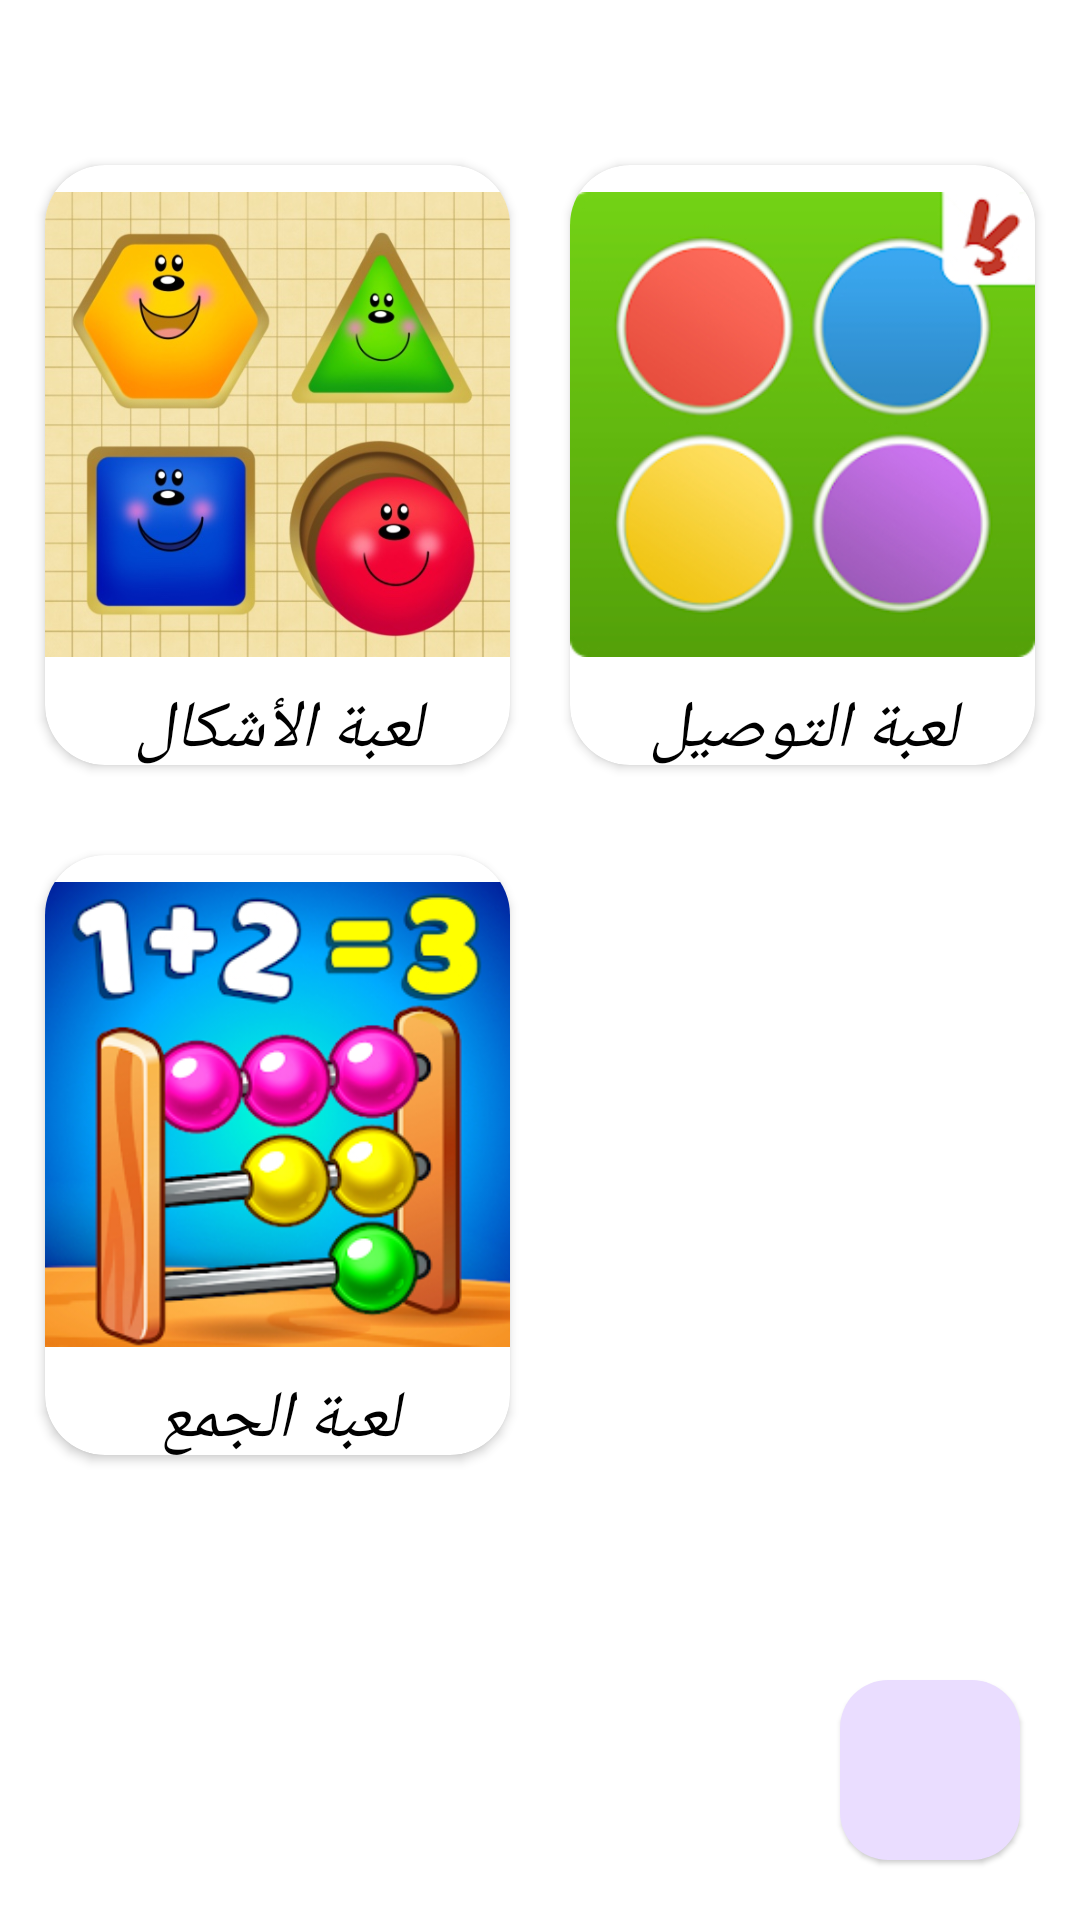

Here is an Android app screen rendered from its layout file. Give the layout XML and the strings, colors and styles it references.
<!-- AndroidManifest.xml: application theme Theme.GamesKids -->
<!-- res/layout/activity_main.xml -->
<?xml version="1.0" encoding="utf-8"?>
<androidx.constraintlayout.widget.ConstraintLayout xmlns:android="http://schemas.android.com/apk/res/android"
    xmlns:app="http://schemas.android.com/apk/res-auto"
    xmlns:tools="http://schemas.android.com/tools"
    android:layout_width="match_parent"
    android:layout_height="match_parent"
    android:background="@color/white"
    tools:context=".MainActivity">

    <LinearLayout
        android:id="@+id/linearLayout"
        android:layout_width="match_parent"
        android:layout_height="wrap_content"
        android:layout_marginTop="40dp"
        android:padding="5dp"
        android:orientation="horizontal"
        app:layout_constraintEnd_toEndOf="parent"
        app:layout_constraintStart_toStartOf="parent"
        app:layout_constraintTop_toTopOf="parent"
        tools:ignore="MissingConstraints">

        <androidx.cardview.widget.CardView
            android:id="@+id/circleCard"
            android:layout_width="0dp"
            android:layout_height="200dp"
            android:layout_weight="1"
            android:layout_margin="10dp"
            android:elevation="2dp"
            app:cardElevation="2dp"
            app:cardCornerRadius="20dp"
            app:layout_constraintEnd_toEndOf="parent"
            app:layout_constraintTop_toTopOf="parent">

            <LinearLayout
                android:orientation="vertical"
                android:layout_width="match_parent"
                android:layout_height="match_parent">

            <ImageView
                android:src="@drawable/circles"
                android:layout_weight="1"
                android:layout_width="match_parent"
                android:layout_height="wrap_content" />

            <TextView
                android:layout_weight="0.1"
                android:text="لعبة الأشكال"
                android:textAlignment="center"
                android:textStyle="italic"
                android:textSize="22sp"
                android:textColor="@color/black"
                android:layout_width="match_parent"
                android:layout_height="wrap_content" />

            </LinearLayout>

        </androidx.cardview.widget.CardView>

        <androidx.cardview.widget.CardView
            android:id="@+id/connectCard"
            android:layout_width="0dp"
            android:layout_height="200dp"
            android:layout_weight="1"
            android:layout_margin="10dp"
            android:elevation="2dp"
            app:cardElevation="2dp"
            app:cardCornerRadius="20dp"
            app:layout_constraintEnd_toStartOf="@+id/cardView2"
            app:layout_constraintStart_toStartOf="parent"
            app:layout_constraintTop_toTopOf="parent">

            <LinearLayout
                android:orientation="vertical"
                android:layout_width="match_parent"
                android:layout_height="match_parent">

                <ImageView
                    android:src="@drawable/connect"
                    android:layout_weight="1"
                    android:layout_width="match_parent"
                    android:layout_height="wrap_content" />

                <TextView
                    android:layout_weight="0.1"
                    android:text="لعبة التوصيل"
                    android:textAlignment="center"
                    android:textStyle="italic"
                    android:textSize="22sp"
                    android:textColor="@color/black"
                    android:layout_width="match_parent"
                    android:layout_height="wrap_content" />

            </LinearLayout>

        </androidx.cardview.widget.CardView>

    </LinearLayout>

    <LinearLayout
        android:id="@+id/linearLayout2"
        android:layout_width="match_parent"
        android:layout_height="wrap_content"
        android:orientation="horizontal"
        android:padding="5dp"
        app:layout_constraintEnd_toEndOf="parent"
        app:layout_constraintStart_toStartOf="parent"
        app:layout_constraintTop_toBottomOf="@+id/linearLayout"
        tools:ignore="MissingConstraints">

        <androidx.cardview.widget.CardView
            android:id="@+id/mathCard"
            android:layout_width="0dp"
            android:layout_height="200dp"
            android:layout_margin="10dp"
            android:layout_weight="1"
            android:elevation="2dp"
            app:cardElevation="2dp"
            app:cardCornerRadius="20dp"
            app:layout_constraintEnd_toEndOf="parent"
            app:layout_constraintTop_toTopOf="parent">

            <LinearLayout
                android:orientation="vertical"
                android:layout_width="match_parent"
                android:layout_height="match_parent">

                <ImageView
                    android:layout_width="match_parent"
                    android:layout_height="wrap_content"
                    android:layout_weight="1"
                   android:src="@drawable/math" />

                <TextView
                    android:layout_weight="0.1"
                    android:text="لعبة الجمع"
                    android:textAlignment="center"
                    android:textStyle="italic"
                    android:textSize="22sp"
                    android:textColor="@color/black"
                    android:layout_width="match_parent"
                    android:layout_height="wrap_content" />

            </LinearLayout>

        </androidx.cardview.widget.CardView>

        <androidx.cardview.widget.CardView
            android:id="@+id/cardView00"
            android:layout_width="0dp"
            android:layout_height="0dp"
            android:layout_margin="10dp"
            android:elevation="0dp"
            app:cardElevation="0dp"
            android:layout_weight="1">

        </androidx.cardview.widget.CardView>

    </LinearLayout>

    <com.google.android.material.floatingactionbutton.FloatingActionButton
        android:id="@+id/fab"
        android:layout_width="60dp"
        android:layout_height="60dp"
        android:layout_margin="20dp"
        android:src="@drawable/ball"
        app:elevation="1dp"
        app:layout_constraintBottom_toBottomOf="parent"
        app:layout_constraintEnd_toEndOf="parent"
        app:maxImageSize="50dp"
        tools:ignore="MissingConstraints" />

</androidx.constraintlayout.widget.ConstraintLayout>
<!-- resources referenced by this layout -->
<resources>
  <color name="black">#FF000000</color>
  <color name="white">#FFFFFFFF</color>
  <!-- drawable circles: jpg bitmap (drawable, 75565 bytes) -->
  <!-- drawable connect: jpg bitmap (drawable, 45876 bytes) -->
  <!-- drawable math: jpg bitmap (drawable, 82688 bytes) -->
  <style name="Theme.GamesKids" parent="Base.Theme.GamesKids" />
  <style name="Base.Theme.GamesKids" parent="Theme.Material3.Light.NoActionBar">
          
          
      </style>
</resources>
